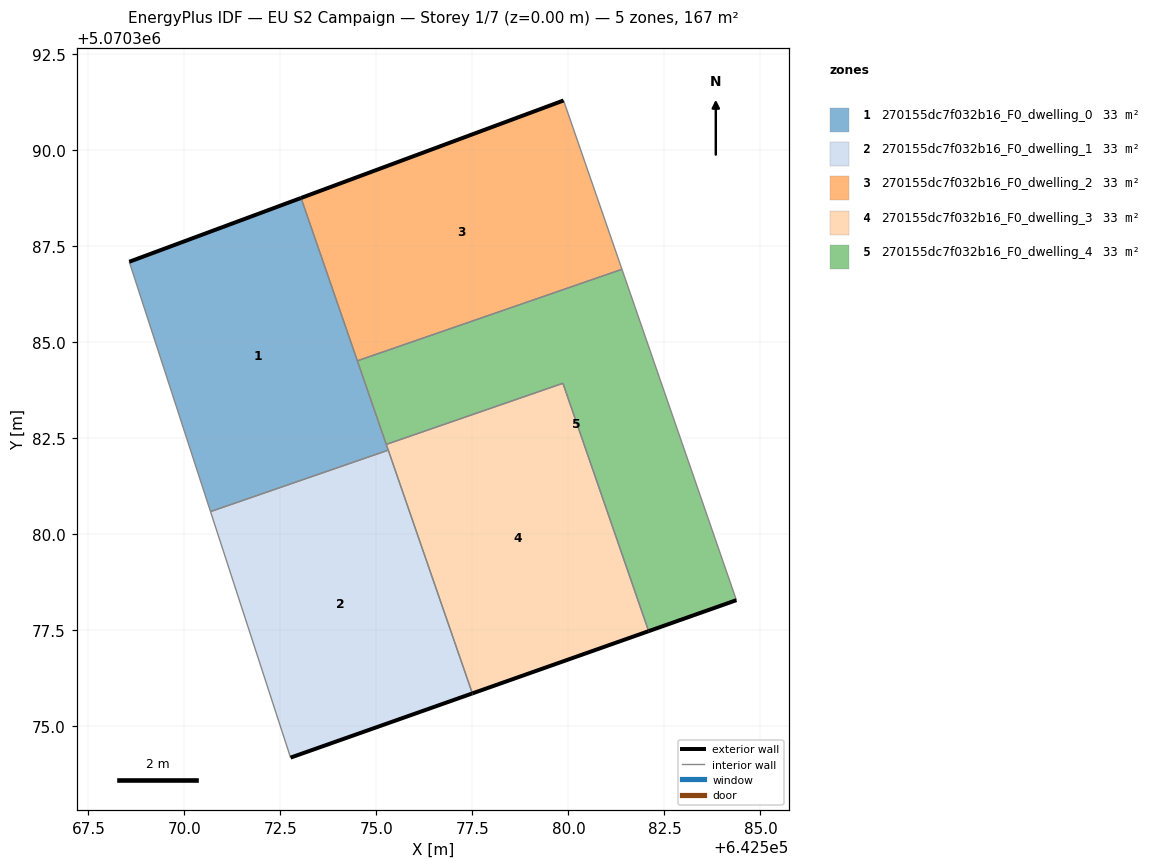
=== STOREY PLAN SPEC (per zone: floor XY polygon, exterior-wall plan segments, windows/doors) ===
zone 1: 270155dc7f032b16_F0_dwelling_0  (33.3 m²)
  floor: (642575.31, 5070382.19) (642573.04, 5070388.76) (642568.56, 5070387.10) (642570.68, 5070380.59)
  exterior wall: (642568.56, 5070387.10) – (642573.04, 5070388.76)  [4.8 m]
  interior walls: 5
zone 2: 270155dc7f032b16_F0_dwelling_1  (33.3 m²)
  floor: (642577.50, 5070375.86) (642575.31, 5070382.19) (642570.68, 5070380.59) (642572.76, 5070374.19)
  exterior wall: (642577.50, 5070375.86) – (642572.76, 5070374.19)  [5.0 m]
  interior walls: 3
zone 3: 270155dc7f032b16_F0_dwelling_2  (33.3 m²)
  floor: (642581.39, 5070386.90) (642579.87, 5070391.30) (642573.04, 5070388.76) (642574.50, 5070384.52)
  exterior wall: (642573.04, 5070388.76) – (642579.87, 5070391.30)  [7.3 m]
  interior walls: 3
zone 4: 270155dc7f032b16_F0_dwelling_3  (33.3 m²)
  floor: (642582.09, 5070377.48) (642579.86, 5070383.93) (642575.26, 5070382.34) (642577.50, 5070375.86)
  exterior wall: (642582.09, 5070377.48) – (642577.50, 5070375.86)  [4.9 m]
  interior walls: 4
zone 5: 270155dc7f032b16_F0_dwelling_4  (33.3 m²)
  floor: (642584.37, 5070378.29) (642581.39, 5070386.90) (642574.50, 5070384.52) (642575.26, 5070382.34) (642579.86, 5070383.93) (642582.09, 5070377.48)
  exterior wall: (642584.37, 5070378.29) – (642582.09, 5070377.48)  [2.4 m]
  interior walls: 5

=== DERIVED (storey summary) ===
Building: EU S2 Campaign
Storey: 1 of 7  (floor level z = 0.00 m)
Storey gross floor area: 166.6 m²
Zones on this storey: 5
  - 270155dc7f032b16_F0_dwelling_0: floor 33.3 m²; exterior wall 4.8 m (14.3 m²); WWR 0.0%
  - 270155dc7f032b16_F0_dwelling_1: floor 33.3 m²; exterior wall 5.0 m (15.1 m²); WWR 0.0%
  - 270155dc7f032b16_F0_dwelling_2: floor 33.3 m²; exterior wall 7.3 m (21.9 m²); WWR 0.0%
  - 270155dc7f032b16_F0_dwelling_3: floor 33.3 m²; exterior wall 4.9 m (14.6 m²); WWR 0.0%
  - 270155dc7f032b16_F0_dwelling_4: floor 33.3 m²; exterior wall 2.4 m (7.3 m²); WWR 0.0%
Zone adjacency (shared interzone walls):
  - 270155dc7f032b16_F0_dwelling_0 ↔ 270155dc7f032b16_F0_dwelling_1
  - 270155dc7f032b16_F0_dwelling_0 ↔ 270155dc7f032b16_F0_dwelling_2
  - 270155dc7f032b16_F0_dwelling_0 ↔ 270155dc7f032b16_F0_dwelling_3
  - 270155dc7f032b16_F0_dwelling_0 ↔ 270155dc7f032b16_F0_dwelling_4
  - 270155dc7f032b16_F0_dwelling_1 ↔ 270155dc7f032b16_F0_dwelling_3
  - 270155dc7f032b16_F0_dwelling_2 ↔ 270155dc7f032b16_F0_dwelling_4
  - 270155dc7f032b16_F0_dwelling_3 ↔ 270155dc7f032b16_F0_dwelling_4